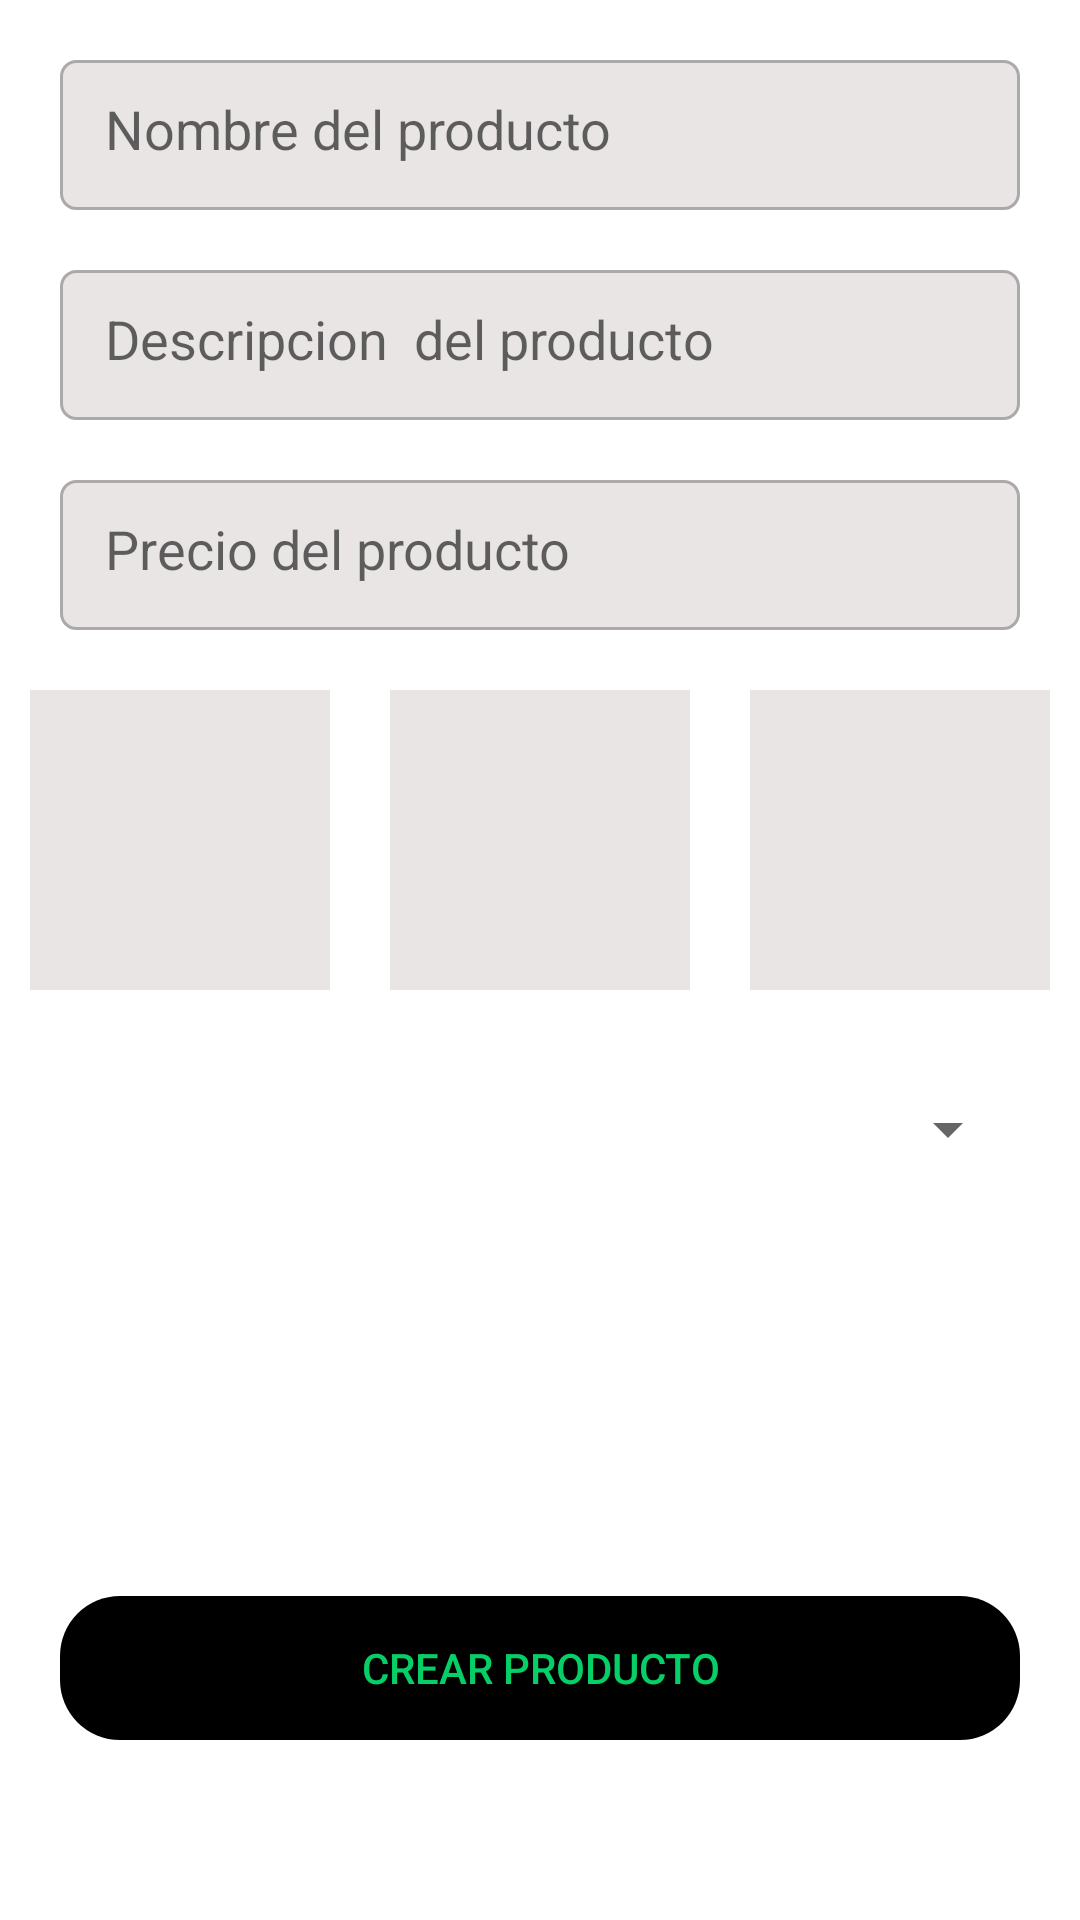

Reconstruct the res/layout file that produces this screen, plus the resources it refers to.
<!-- AndroidManifest.xml: application theme Theme.KotlinDelivery -->
<!-- res/layout/fragment_restaurant_product.xml -->
<?xml version="1.0" encoding="utf-8"?>
<androidx.coordinatorlayout.widget.CoordinatorLayout xmlns:android="http://schemas.android.com/apk/res/android"
    xmlns:tools="http://schemas.android.com/tools"
    android:layout_width="match_parent"
    android:layout_height="match_parent"
    xmlns:app="http://schemas.android.com/apk/res-auto"
    tools:context=".fragments.restaurant.RestaurantProductFragment">

    <LinearLayout
        android:layout_width="match_parent"
        android:layout_height="wrap_content"
        android:orientation="vertical" >

        <EditText
            android:id="@+id/edittxt_nombre"
            android:layout_width="match_parent"
            android:layout_height="50dp"
            android:layout_marginLeft="20dp"
            android:layout_marginTop="20dp"
            android:layout_marginRight="20dp"
            android:background="@drawable/edittext_custom"
            android:hint="Nombre del producto"
            android:padding="15dp"
            tools:inputType="text" />

        <EditText
            android:id="@+id/edittxt_description"
            android:layout_width="match_parent"
            android:layout_height="50dp"
            android:layout_marginLeft="20dp"
            android:layout_marginTop="20dp"
            android:layout_marginRight="20dp"
            android:background="@drawable/edittext_custom"
            android:hint="Descripcion  del producto"
            android:padding="15dp"
            tools:inputType="textMultiLine" />

        <EditText
            android:id="@+id/edittxt_precio"
            android:layout_width="match_parent"
            android:layout_height="50dp"
            android:layout_marginLeft="20dp"
            android:layout_marginTop="20dp"
            android:layout_marginRight="20dp"
            android:background="@drawable/edittext_custom"
            android:hint="Precio del producto"
            android:padding="15dp"
            tools:inputType="phone" />

        <LinearLayout
        android:layout_width="match_parent"
        android:layout_height="wrap_content"
        android:orientation="horizontal"
        android:gravity="center_horizontal">

        <ImageView
            android:id="@+id/imageview_prodcut1"
            android:layout_width="100dp"
            android:layout_height="100dp"
            android:src="@drawable/ic_image"
            android:background="@color/gray_ligth"
            android:layout_marginLeft="10dp"
            android:layout_marginRight="10dp"
            android:layout_marginTop="20dp"/>

        <ImageView
            android:id="@+id/imageview_prodcut2"
            android:layout_width="100dp"
            android:layout_height="100dp"
            android:src="@drawable/ic_image"
            android:background="@color/gray_ligth"
            android:layout_marginLeft="10dp"
            android:layout_marginRight="10dp"
            android:layout_marginTop="20dp"/>

        <ImageView
            android:id="@+id/imageview_prodcut3"
            android:layout_width="100dp"
            android:layout_height="100dp"
            android:src="@drawable/ic_image"
            android:background="@color/gray_ligth"
            android:layout_marginLeft="10dp"
            android:layout_marginRight="10dp"
            android:layout_marginTop="20dp"/>
        </LinearLayout>

        <Spinner
            android:id="@+id/spinner_categoria"
            android:layout_width="match_parent"
            android:layout_height="53dp"
            android:layout_margin="20dp" />
    </LinearLayout>

    <Button
        android:id="@+id/btn_create_product"
        android:layout_width="match_parent"
        android:layout_height="wrap_content"
        android:layout_gravity="bottom"
        android:text="Crear producto"
        android:background="@drawable/rounded_button"
        app:backgroundTint="@color/black"
        android:textColor="@color/green"
        android:layout_marginRight="20dp"
        android:layout_marginLeft="20dp"
        android:layout_marginBottom="60dp"/>

</androidx.coordinatorlayout.widget.CoordinatorLayout>
<!-- resources referenced by this layout -->
<resources>
  <color name="black">#FF000000</color>
  <color name="gray_ligth">#E9E5E5</color>
  <color name="green">#06CF67</color>
  <!-- drawable edittext_custom (drawable) -->
  <?xml version="1.0" encoding="utf-8"?>
  <shape
      xmlns:android="http://schemas.android.com/apk/res/android"
      android:shape="rectangle"
      android:padding="10dp">
  
      <solid android:color="@color/gray_ligth"/>
  
      <stroke android:width="1dp" android:color="@color/gray"/>
  
      <corners android:radius="5dp" />
  
  </shape>
  <!-- drawable rounded_button (drawable) -->
  <?xml version="1.0" encoding="utf-8"?>
  <shape
      xmlns:android="http://schemas.android.com/apk/res/android"
      android:shape="rectangle"
      android:padding="10dp">
  
      <corners android:radius="20dp" />
  
  
  </shape>
  <style name="Theme.KotlinDelivery" parent="Theme.MaterialComponents.DayNight.NoActionBar">
          
          <item name="colorPrimary">@color/green</item>
          <item name="colorPrimaryVariant">@color/green_accent</item>
          <item name="colorOnPrimary">@color/white</item>
          
          <item name="colorSecondary">@color/gray_ligth</item>
          <item name="colorSecondaryVariant">@color/gray</item>
          <item name="colorOnSecondary">@color/black</item>
          
          <item name="android:statusBarColor">?attr/colorPrimaryVariant</item>
          
      </style>
  <color name="gray">#ABA9A9</color>
  <color name="green_accent">#0CA355</color>
  <color name="white">#FFFFFFFF</color>
</resources>
